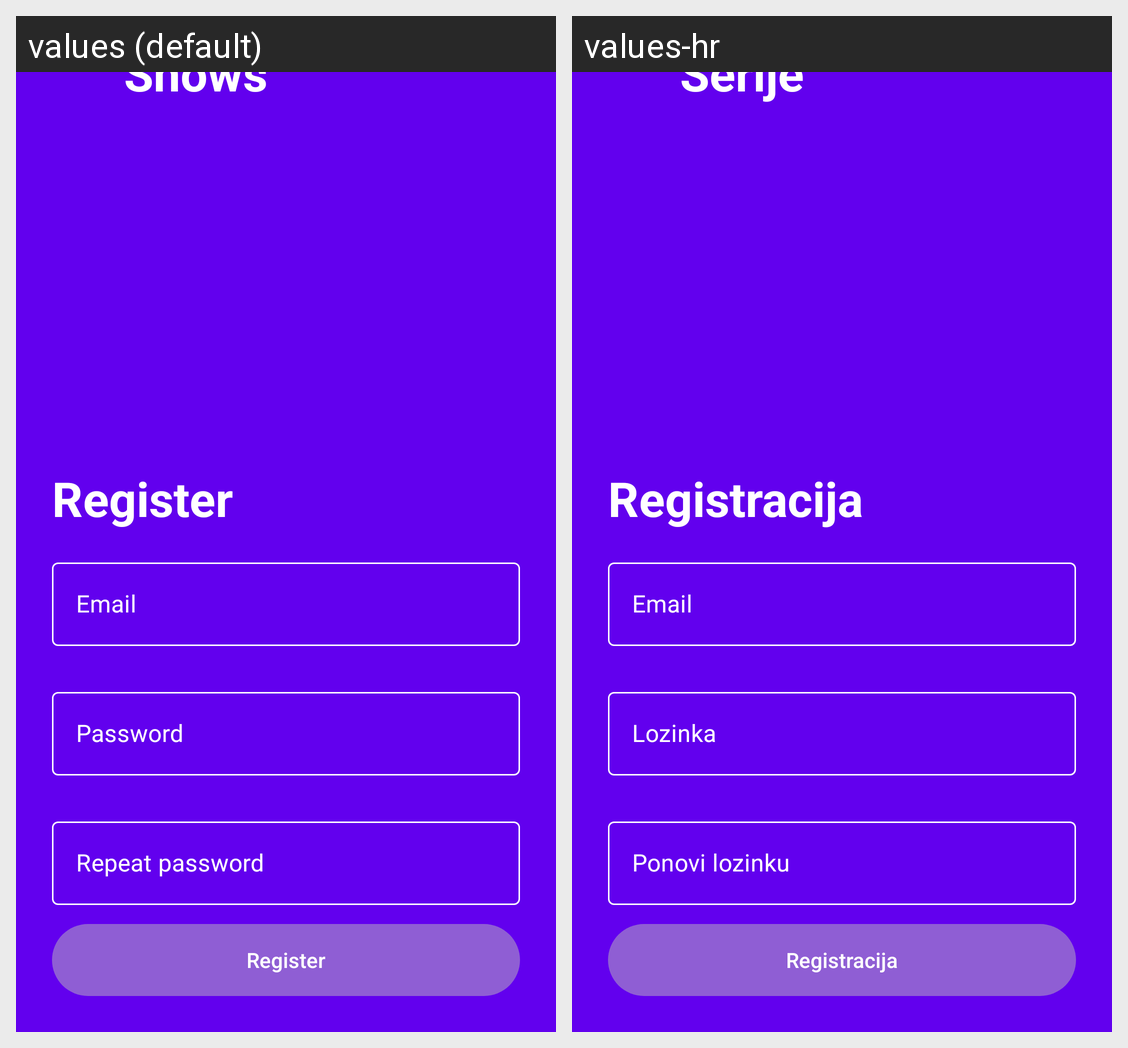

This grid shows one Android layout under two languages. Give, for every string resource on the screen, its name, the default text and each shown locale's text.
Android screen res/layout/fragment_register.xml rendered under 2 locales, left to right: values (default), values-hr. Device: Nexus 5 (rendered at 1080×1920; each locale shown at half size, 540×960, under a caption strip naming it); theme Theme.ShowsFranko_Vlahov.
Strings drawn on this screen, with the default value and each locale's value (text and hints the layout hard-codes, and strings that could not be matched under every locale, appear in the picture but are not listed):

shows
  values: Shows
  values-hr: Serije

register
  values: Register
  values-hr: Registracija

email
  values: Email
  values-hr: Email  [not translated; the default value is used]

password
  values: Password
  values-hr: Lozinka

repeat_password
  values: Repeat password
  values-hr: Ponovi lozinku
